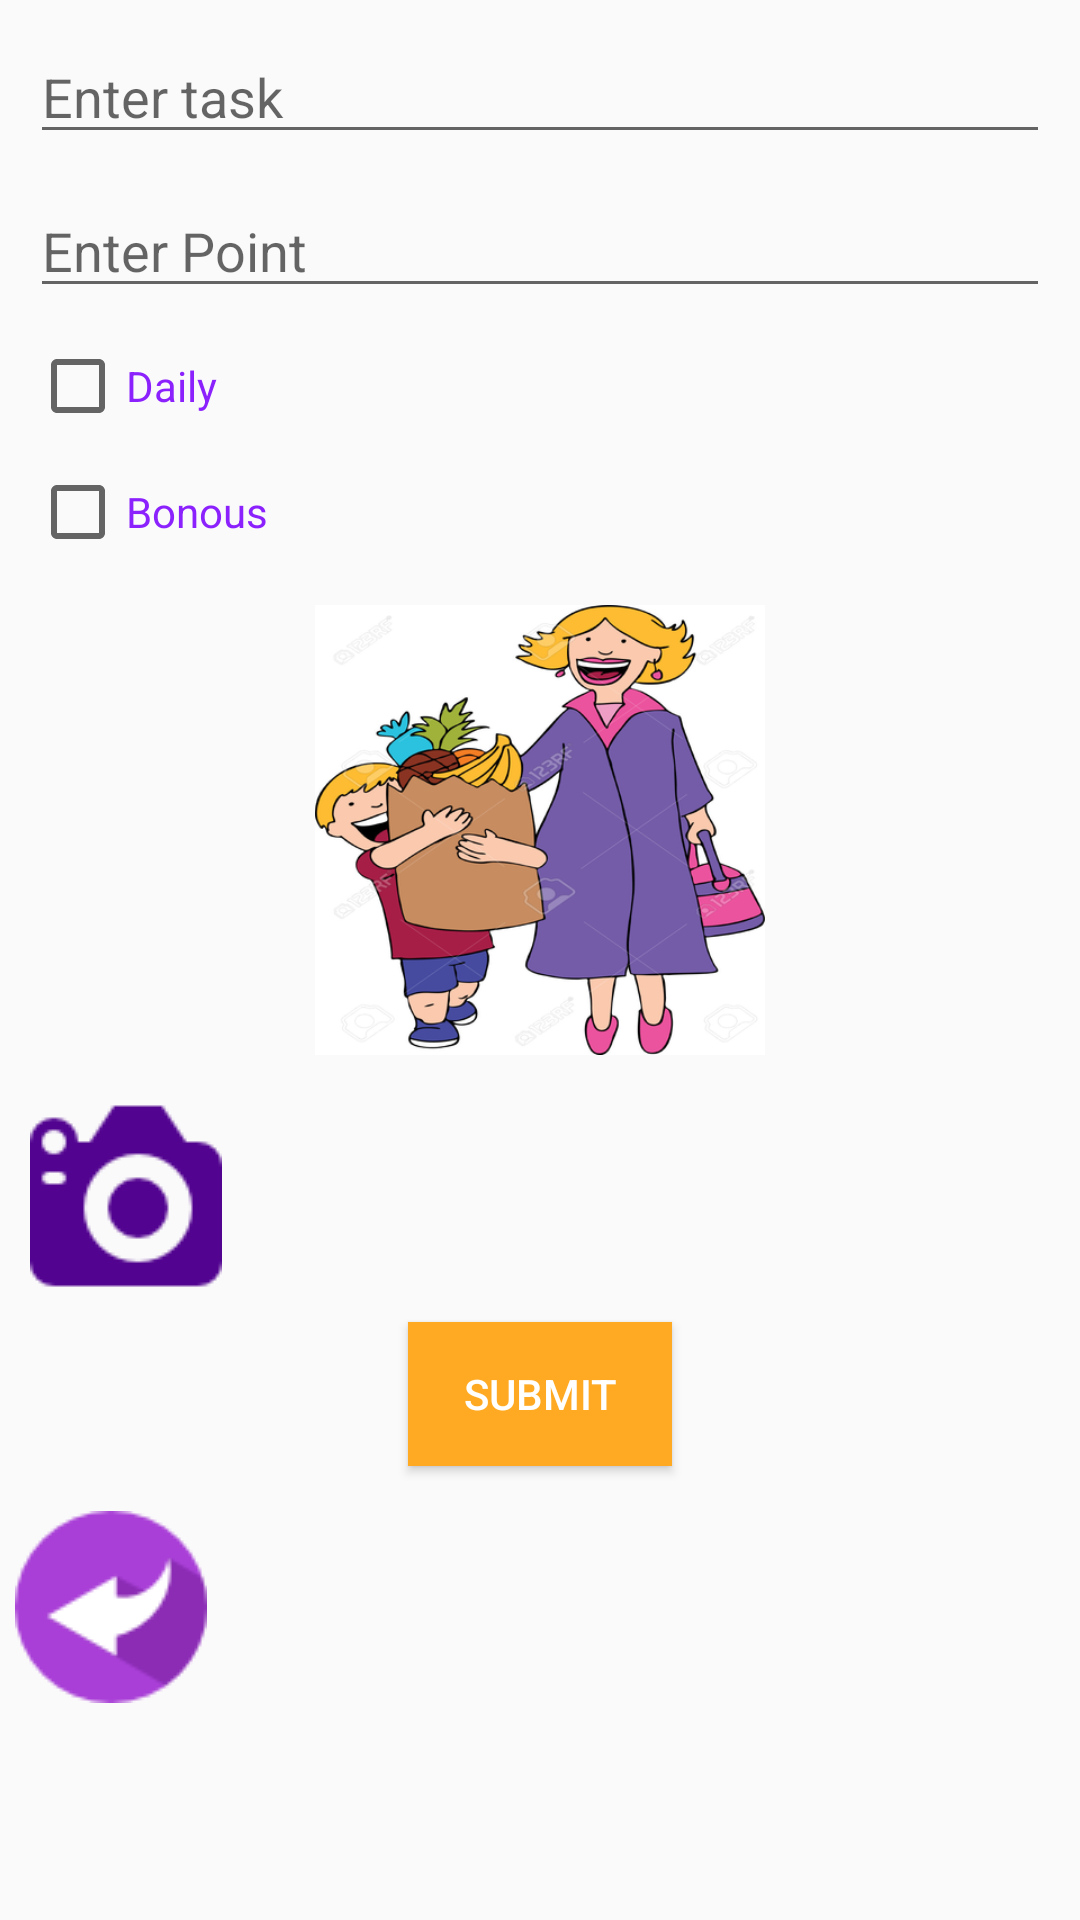

Layout XML and referenced resources for this Android screen:
<!-- AndroidManifest.xml: application theme Theme.AppCompat.Light.NoActionBar -->
<!-- res/layout/add_task.xml -->
<?xml version="1.0" encoding="utf-8"?>
<LinearLayout xmlns:android="http://schemas.android.com/apk/res/android"
    android:orientation="vertical"
    android:layout_width="match_parent"
    android:layout_height="match_parent">
    <ScrollView
        android:layout_width="match_parent"
        android:layout_height="wrap_content"
        android:orientation="vertical">

        <LinearLayout
            android:layout_margin="5dp"
            android:layout_width="match_parent"
            android:layout_height="wrap_content"
            android:orientation="vertical">
            
            <EditText
                android:id="@+id/task"
                android:layout_width="match_parent"
                android:layout_height="wrap_content"
                android:layout_margin="5dp"
                android:textColor="#8b21fc"
                android:hint="Enter task"/>


            <EditText
                android:id="@+id/point"
                android:layout_width="match_parent"
                android:layout_height="wrap_content"
                android:layout_margin="5dp"
                android:textColor="#8b21fc"
                android:hint="Enter Point"/>

            <CheckBox
                android:id="@+id/checkBox1"
                android:textColor="#8b21fc"
                android:layout_margin="5dp"
                android:text="Daily"
                android:layout_width="wrap_content"
                android:layout_height="wrap_content" />

            <CheckBox
                android:id="@+id/checkBox2"
                android:textColor="#8b21fc"
                android:layout_margin="5dp"
                android:text="Bonous"
                android:layout_width="wrap_content"
                android:layout_height="wrap_content" />


            <ImageView
                android:id="@+id/imgView"
                android:layout_margin="10dp"
                android:layout_gravity="center"
                android:src="@drawable/helpmom"
                android:layout_width="150dp"
                android:layout_height="150dp"
                android:layout_weight="1" >
            </ImageView>

            <ImageButton
                android:id="@+id/buttonLoadPicture"
                android:layout_margin="5dp"
                android:layout_width="wrap_content"
                android:layout_height="wrap_content"
                android:background="@drawable/camera"
                android:onClick="loadImagefromGallery"
                android:text="Choose Image" >
            </ImageButton>


            <Button
                android:layout_margin="5dp"
                android:layout_gravity="center"
                android:id="@+id/sub"
                android:text="Submit"
                android:textColor="#ffffff"
                android:background="#ffaa22"
                android:layout_width="wrap_content"
                android:layout_height="wrap_content"
                />
        </LinearLayout>

    </ScrollView>

    <ImageButton
        android:layout_margin="5dp"
        android:layout_alignParentLeft="true"

        android:background="@drawable/back"
        android:id="@+id/back"
        android:layout_width="wrap_content"
        android:layout_height="wrap_content"
        />

</LinearLayout>
<!-- resources referenced by this layout -->
<resources>
  <!-- drawable back: png bitmap (drawable-v21, 1925 bytes) -->
  <!-- drawable camera: png bitmap (drawable-v21, 1700 bytes) -->
  <!-- drawable helpmom: png bitmap (drawable, 126156 bytes) -->
</resources>
